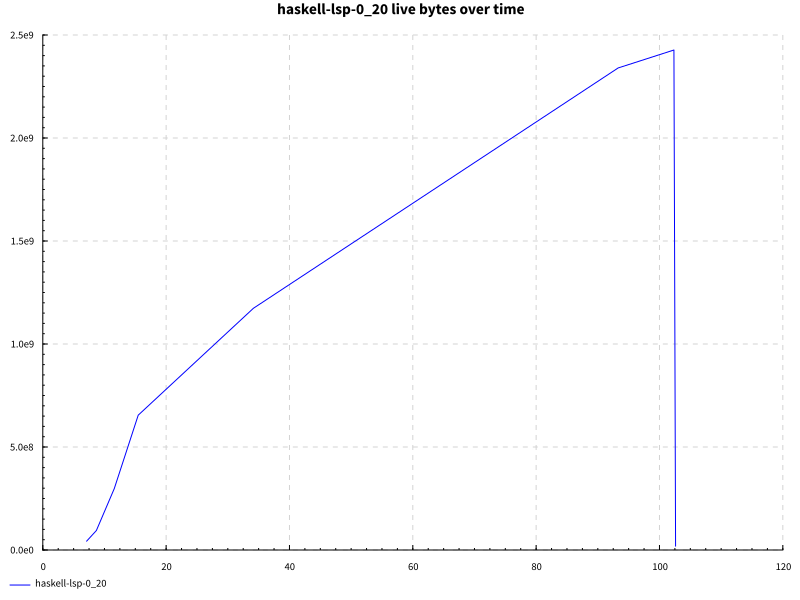

The file beside this chart, header and first rows:
name, success, samples, startup, setup, experiment, maxResidency
hover after edit, True, 200, 18.73, 0.0, 78.97, 2314MB
